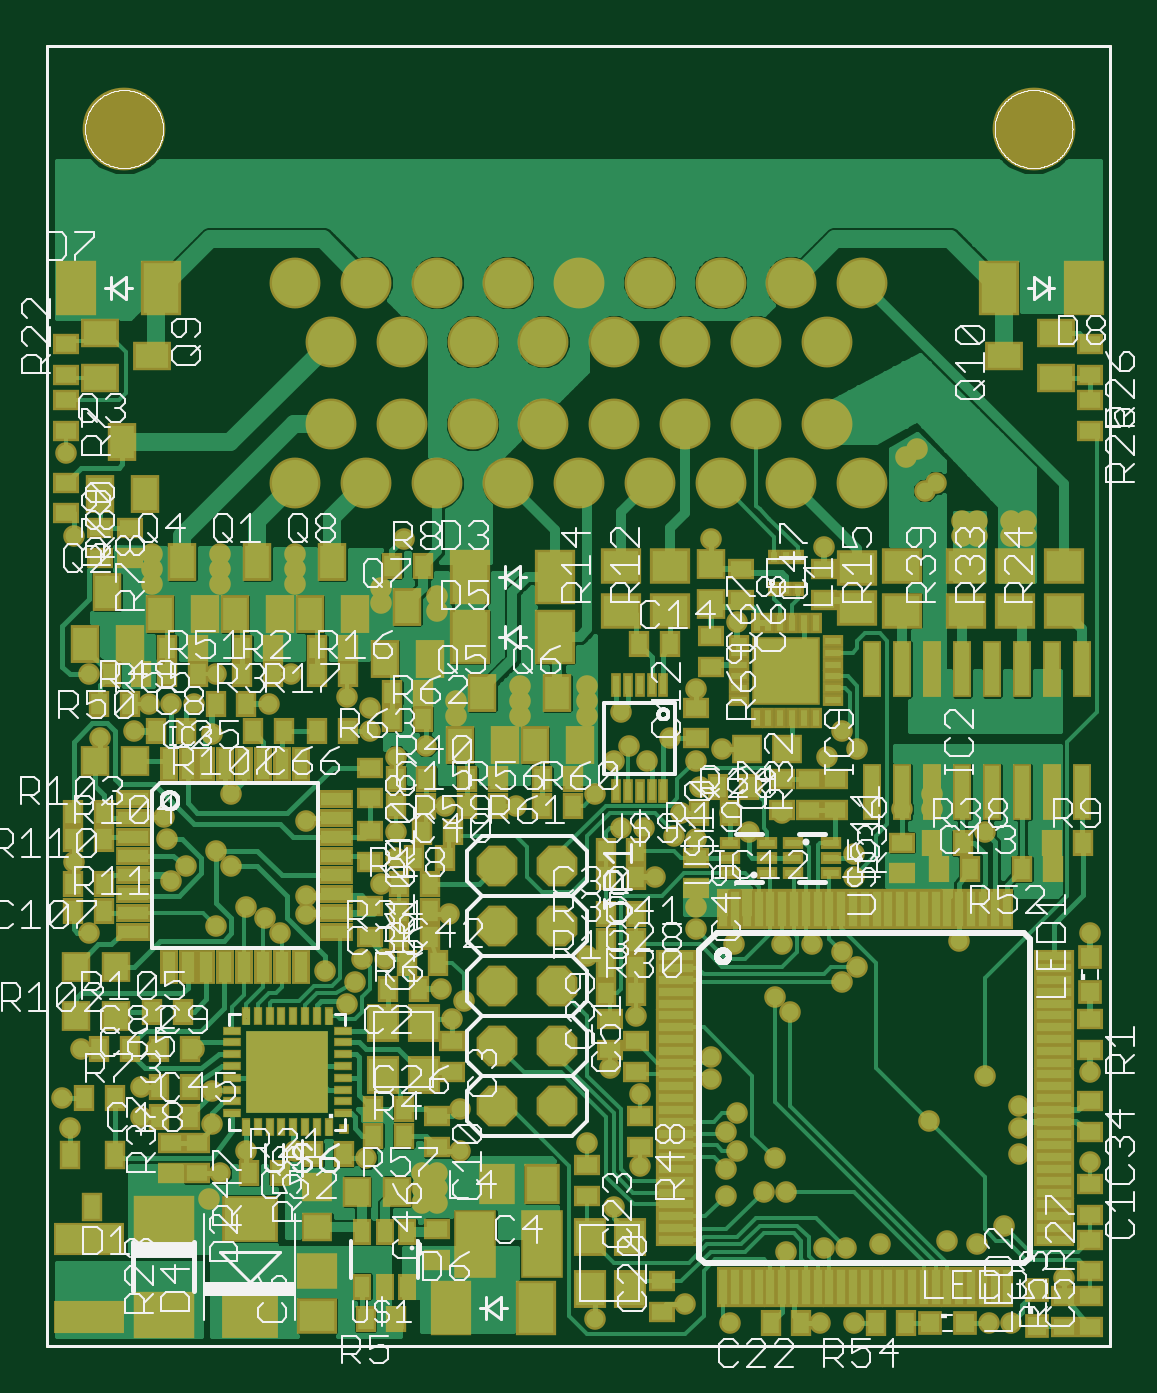
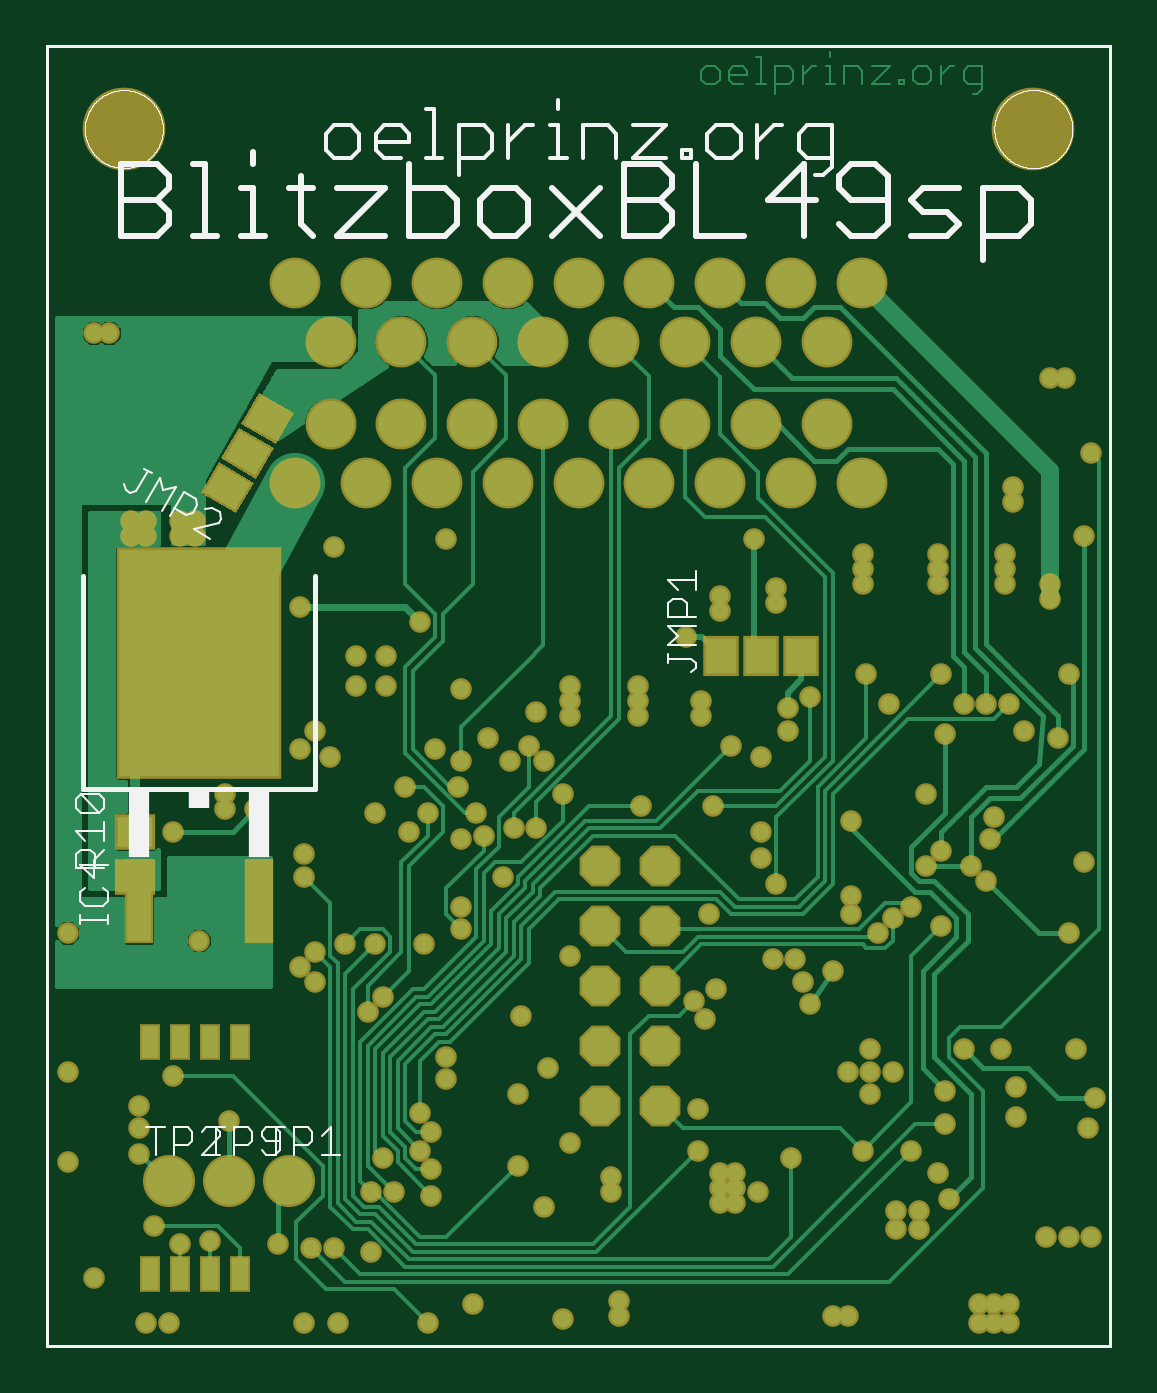
Circuit board: 8 layer files. Board 45.0 x 55.0 mm.
- top_copper: blitzboxBL49sp.cmp (103400 bytes)
- drill: blitzboxBL49sp.drd (4263 bytes)
- outline: blitzboxBL49sp.gko (11485 bytes)
- top_silk: blitzboxBL49sp.plc (106164 bytes)
- bottom_silk: blitzboxBL49sp.pls (19461 bytes)
- bottom_copper: blitzboxBL49sp.sol (35899 bytes)
- top_mask: blitzboxBL49sp.stc (18720 bytes)
- bottom_mask: blitzboxBL49sp.sts (7143 bytes)

=== top_copper: blitzboxBL49sp.cmp (103400 bytes, source omitted) ===
=== drill: blitzboxBL49sp.drd ===
%
M48
M72
T01C0.01200
T02C0.04000
T03C0.05118
T04C0.12992
%
T01
X65160Y56352
X67660Y56352
X70160Y56352
X70160Y59477
X67660Y59477
X65160Y59477
X58910Y70727
X55160Y70727
X51410Y70727
X52035Y88852
X50785Y93852
X53910Y101977
X63910Y95727
X63910Y90727
X66410Y101977
X72660Y101977
X75785Y95102
X75785Y89477
X81410Y85102
X77035Y81352
X75160Y76977
X80160Y75102
X80160Y71977
X83910Y71977
X83910Y75102
X89535Y85102
X88285Y94477
X88285Y98227
X88285Y101977
X92035Y98227
X84535Y98227
X98285Y109477
X99535Y113227
X100785Y116977
X104535Y116977
X94535Y115102
X87035Y121352
X84535Y123852
X81410Y125727
X76410Y122602
X78910Y132602
X76410Y135102
X71410Y132602
X68910Y130102
X68285Y136977
X67660Y140727
X78910Y144477
X75785Y154477
X72660Y159477
X68910Y159477
X65160Y159477
X62660Y155102
X57035Y153852
X55160Y164477
X58285Y176977
X58285Y179477
X65785Y179477
X65785Y181977
X65785Y184477
X64535Y193227
X64535Y195727
X51410Y201352
X55785Y213852
X58285Y213852
X52660Y187602
X77035Y184477
X77035Y181977
X77035Y179477
X89535Y179477
X89535Y181977
X89535Y184477
X103910Y178852
X103910Y176352
X113285Y177602
X113285Y175102
X118910Y170727
X116410Y160102
X116410Y157602
X111410Y152602
X106410Y150727
X102035Y155102
X102035Y158852
X98285Y160727
X88910Y164477
X85160Y159477
X76410Y164477
X91410Y140102
X91410Y127602
X91410Y124477
X103910Y129477
X106410Y133852
X106410Y138227
X114535Y142602
X126410Y142602
X139535Y144477
X142660Y150102
X145160Y152602
X148285Y150102
X152035Y153852
X156410Y150102
X160785Y151977
X157035Y145727
X153910Y141352
X152660Y137602
X156410Y136977
X162035Y141352
X165160Y138227
X170785Y141352
X165785Y145727
X178285Y150727
X180785Y155102
X183285Y151977
X190785Y141977
X195785Y141977
X195785Y144477
X204535Y138227
X200160Y120102
X183285Y115727
X180785Y118227
X180785Y113227
X175785Y119477
X170785Y119477
X162660Y119477
X156410Y121977
X156410Y125727
X149535Y130727
X147660Y138852
X143910Y138852
X143910Y158227
X138285Y157602
X138285Y160102
X138285Y162602
X127035Y162602
X127035Y160102
X127035Y157602
X107660Y186977
X156410Y161977
X163285Y173227
X168910Y167602
X173910Y167602
X173910Y162602
X168910Y162602
X183285Y175727
X177660Y185727
X191410Y200727
X193285Y201977
X196410Y196352
X194535Y195102
X200785Y190102
X203285Y190102
X203285Y187602
X200785Y187602
X208910Y187602
X208910Y190102
X211410Y190102
X211410Y187602
X215160Y221352
X217660Y221352
X158910Y186977
X182660Y134477
X182660Y130727
X169535Y110727
X172035Y108227
X158910Y100727
X158910Y96977
X163285Y91352
X161410Y88227
X163285Y85102
X161410Y81977
X161410Y77602
X167660Y78227
X171410Y78227
X169535Y83852
X171410Y68227
X177660Y68852
X181410Y68852
X187035Y69477
X198285Y70102
X203285Y69477
X207660Y72602
X217660Y63852
X208910Y56352
X205160Y56352
X182660Y56352
X177035Y56352
X162035Y56352
X154535Y59477
X139535Y56977
X130160Y57602
X130160Y60102
X142660Y75727
X147035Y82602
X138285Y86352
X131410Y80727
X131410Y78227
X117035Y85102
X113285Y81352
X110785Y81352
X110785Y78852
X113285Y78852
X113285Y76352
X110785Y76352
X107035Y78227
X101410Y83852
X117035Y91977
X115785Y106977
X117660Y110102
X113910Y111977
X115160Y124477
X138285Y117602
X146410Y107602
X142035Y98852
X147035Y94477
X195160Y90102
X204535Y97602
X210160Y92602
X210160Y88852
X210160Y84477
X222035Y83227
X222035Y98227
X222035Y121352
X94535Y57602
X92035Y57602
X55160Y121352
X52660Y133227
T02
X123285Y132602
X123285Y122602
X133285Y122602
X133285Y132602
X133285Y112602
X123285Y112602
X123285Y102602
X123285Y92602
X133285Y92602
X133285Y102602
T03
X136868Y196302
X142773Y206145
X148679Y196302
X154584Y206145
X160490Y196302
X166395Y206145
X172301Y196302
X178206Y206145
X184112Y196302
X178206Y219924
X172301Y229767
X166395Y219924
X160490Y229767
X154584Y219924
X148679Y229767
X142773Y219924
X136868Y229767
X130962Y219924
X125057Y229767
X119151Y219924
X113246Y229767
X107340Y219924
X101435Y229767
X95529Y219924
X89624Y229767
X95529Y206145
X89624Y196302
X101435Y196302
X107340Y206145
X113246Y196302
X119151Y206145
X125057Y196302
X130962Y206145
X184112Y229767
T04
X212655Y255358
X61080Y255358
M30

=== outline: blitzboxBL49sp.gko (11485 bytes, source omitted) ===
=== top_silk: blitzboxBL49sp.plc (106164 bytes, source omitted) ===
=== bottom_silk: blitzboxBL49sp.pls (19461 bytes, source omitted) ===
=== bottom_copper: blitzboxBL49sp.sol (35899 bytes, source omitted) ===
=== top_mask: blitzboxBL49sp.stc (18720 bytes, source omitted) ===
=== bottom_mask: blitzboxBL49sp.sts (7143 bytes, source omitted) ===
